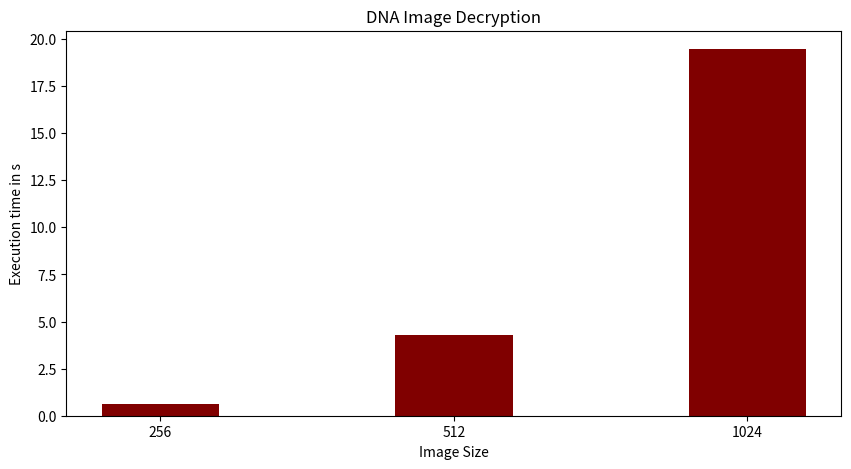

Write the Python code that produced this figure.
import numpy as np
import matplotlib.pyplot as plt
 
  
# creating the dataset
data = {'256':0.63, '512':4.31, '1024':19.46}
courses = list(data.keys())
values = list(data.values())
  
fig = plt.figure(figsize = (10, 5))
 
# creating the bar plot
plt.bar(courses, values, color ='maroon',
        width = 0.4)
 
plt.xlabel("Image Size")
plt.ylabel("Execution time in s")
plt.title("DNA Image Decryption")
plt.show()